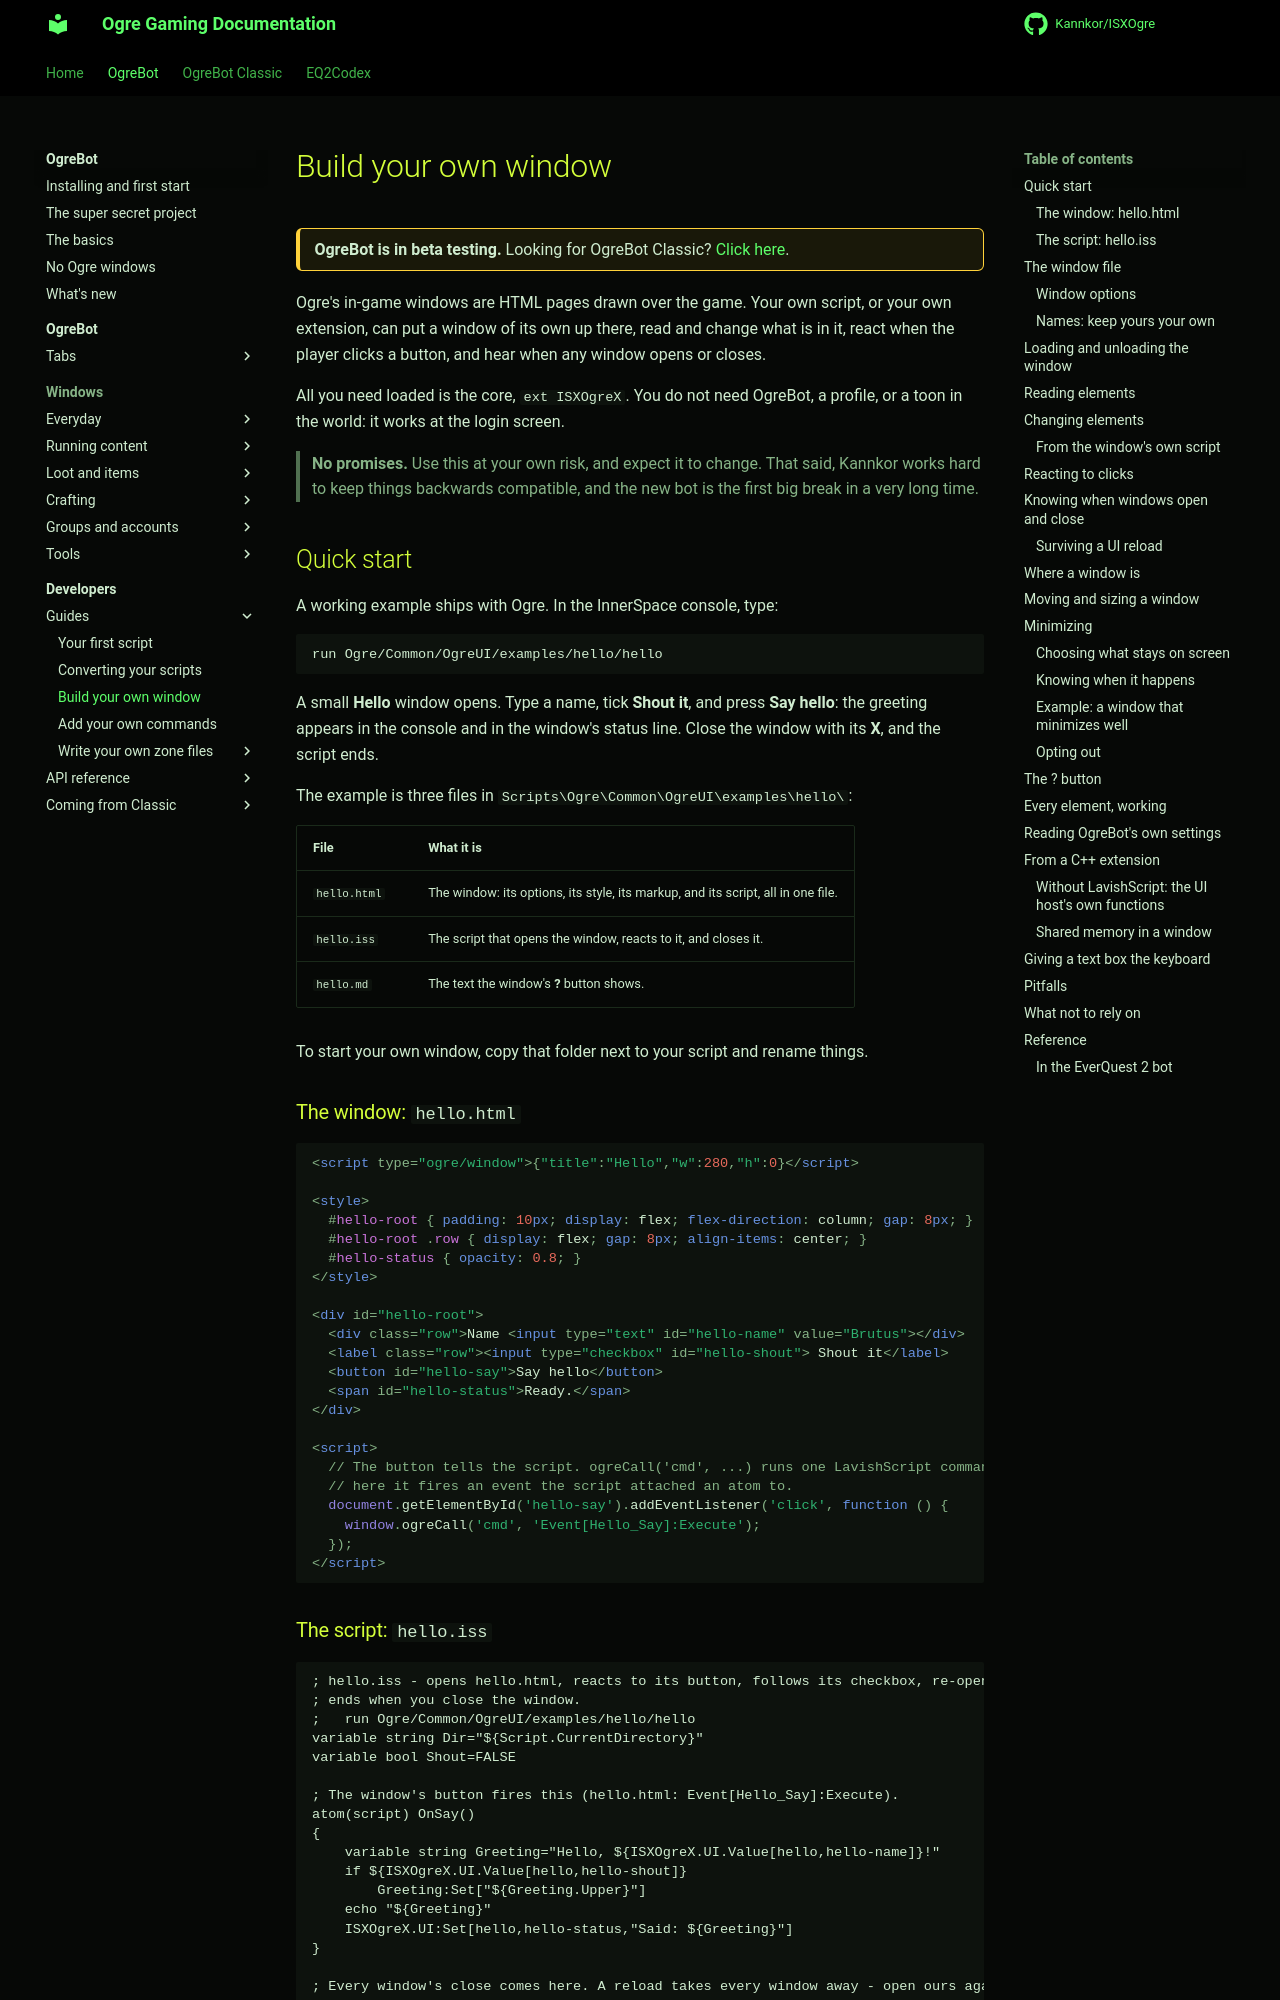

repository: Kannkor/ISXOgre · page: EQ2/bot/developer/build-your-own-window/index.html · generator: mkdocs

# Build your own window

<div class="ogre-beta" markdown>
**OgreBot is in beta testing.** Looking for OgreBot Classic? [Click here](../../index.md).
</div>

Ogre's in-game windows are HTML pages drawn over the game. Your own script, or your own extension, can put a
window of its own up there, read and change what is in it, react when the player clicks a button, and hear
when any window opens or closes.

All you need loaded is the core, `ext ISXOgreX`. You do not need OgreBot, a profile, or a toon in the world:
it works at the login screen.

> **No promises.** Use this at your own risk, and expect it to change. That said, Kannkor works hard to keep
> things backwards compatible, and the new bot is the first big break in a very long time.

## Quick start

A working example ships with Ogre. In the InnerSpace console, type:

```
run Ogre/Common/OgreUI/examples/hello/hello
```

A small **Hello** window opens. Type a name, tick **Shout it**, and press **Say hello**: the greeting
appears in the console and in the window's status line. Close the window with its **X**, and the script ends.

The example is three files in `Scripts\Ogre\Common\OgreUI\examples\hello\`:

| File | What it is |
|---|---|
| `hello.html` | The window: its options, its style, its markup, and its script, all in one file. |
| `hello.iss` | The script that opens the window, reacts to it, and closes it. |
| `hello.md` | The text the window's **?** button shows. |

To start your own window, copy that folder next to your script and rename things.

### The window: `hello.html`

```html

<script type="ogre/window">{"title":"Hello","w":280,"h":0}</script>

<style>
  #hello-root { padding: 10px; display: flex; flex-direction: column; gap: 8px; }
  #hello-root .row { display: flex; gap: 8px; align-items: center; }
  #hello-status { opacity: 0.8; }
</style>

<div id="hello-root">
  <div class="row">Name <input type="text" id="hello-name" value="Brutus"></div>
  <label class="row"><input type="checkbox" id="hello-shout"> Shout it</label>
  <button id="hello-say">Say hello</button>
  <span id="hello-status">Ready.</span>
</div>

<script>
  // The button tells the script. ogreCall('cmd', ...) runs one LavishScript command line on the next frame;
  // here it fires an event the script attached an atom to.
  document.getElementById('hello-say').addEventListener('click', function () {
    window.ogreCall('cmd', 'Event[Hello_Say]:Execute');
  });
</script>
```
